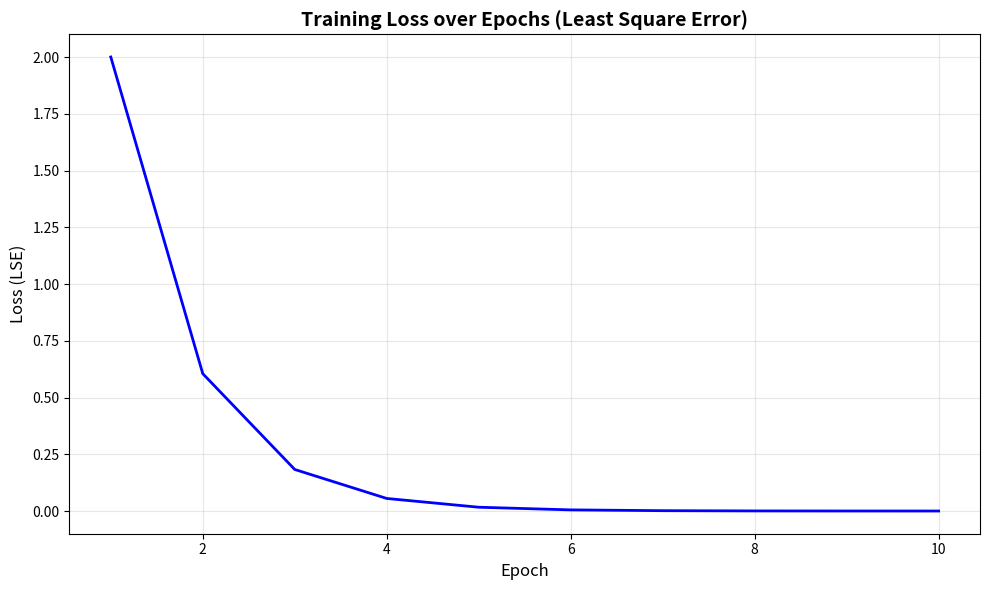

This figure's Python source:
import numpy as np
import matplotlib.pyplot as plt
from typing import List
def Batch_Gradient_Descent(o, x, y, learning_rate = 0.05):
    hypothesis = np.dot(x,o) 
    error = y - hypothesis
    gradient = np.dot(np.transpose(x),error)
    o = o + learning_rate*gradient
    loss = np.sum(error**2)
    return hypothesis,o,loss

# def Stochastic_Gradient_Descent(o,x,y, learning_rate = 0.05):


def main():
    x = np.array([[1, 2], [2, 1]])  # 2 samples, 2 features
    y = np.array([5, 6])             # 2 target values
    o = np.array([2, 1])             # Initial parameters (theta)
    losses = []
    epochs = []
    print("Initial parameters:", o)
    print("-" * 40)
    
    for i in range(10):
        hypothesis, o, l = Batch_Gradient_Descent(o, x, y, learning_rate=0.05)
        losses.append(l)
        print(f"Iteration {i+1}:")
        epochs.append(i+1)
        print(f"  Hypothesis: {hypothesis}")
        print(f"  Error: {y - hypothesis}")
        print(f"  Loss: {l}")
        print(f"  New Parameters: {o}")
        print("\n")
    #plot the loss curve
    plt.figure(figsize=(10,6))
    plt.plot(epochs, losses, 'b-', linewidth=2)
    plt.xlabel('Epoch', fontsize=12)
    plt.ylabel('Loss (LSE)', fontsize=12)
    plt.title('Training Loss over Epochs (Least Square Error)', fontsize=14, fontweight='bold')
    plt.grid(True, alpha=0.3)
    plt.tight_layout()
    plt.show()
    print(f"\nFinal Loss: {losses[-1]:.6f}")
    print(f"Final Parameters: {o}")
    

if __name__ == "__main__":
    main()

    


